Run: headless pygame with SDL's dummy video driver; simulated clock (each Clock.tick advances the game by its frame time, no real sleeping); random seed 0; keys injected as events and as key.get_pressed() state; no mouse input.
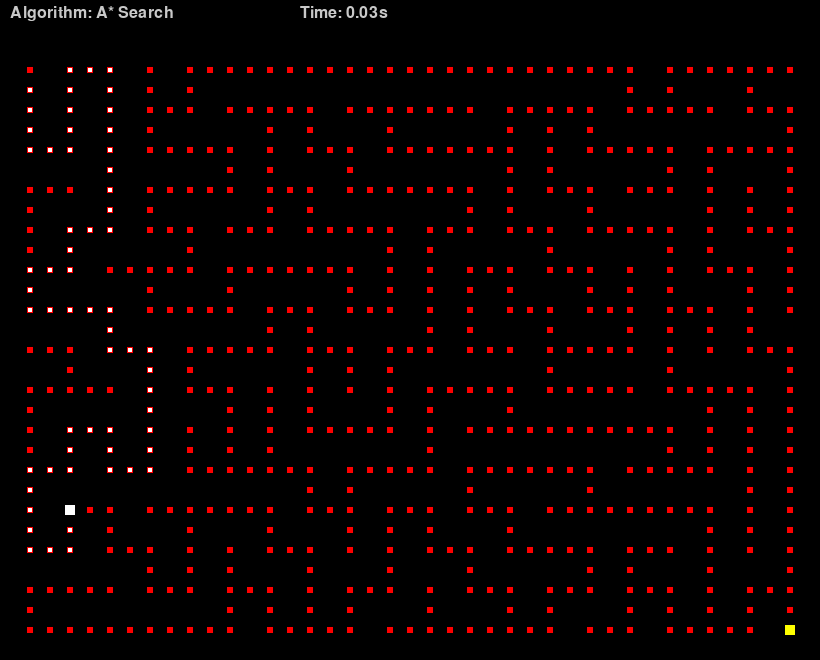
Frame 1 of 4 · flips 1–60 · no input
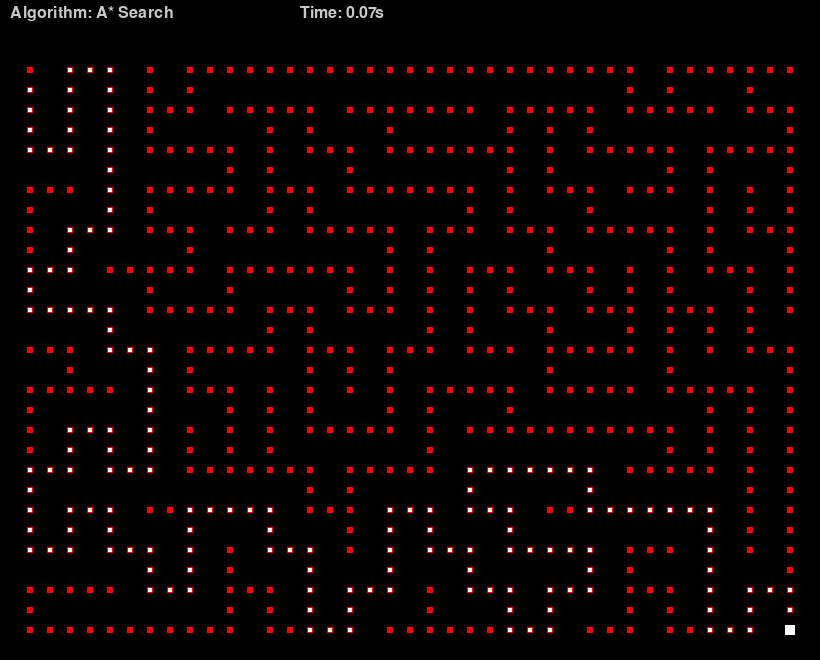
Frame 2 of 4 · flips 61–180 · tapped SPACE, RETURN · held RIGHT (→), D
Frame 3 of 4 · flips 181–300 · held DOWN (↓), S · screen unchanged from frame 2, image omitted
Frame 4 of 4 · flips 301–420 · held LEFT (←), A, UP (↑), W · screen unchanged from frame 3, image omitted

The pygame program that drew these frames:

import pygame
import random
import time
import heapq

# -------------------------------
# 0. INITIALIZE PYGAME
# -------------------------------
pygame.init()
pygame.display.init()
pygame.font.init()

TILE = 20
COLS, ROWS = 41, 31  # odd dimensions
WIDTH, HEIGHT = COLS * TILE, ROWS * TILE + 40

screen = pygame.display.set_mode((WIDTH, HEIGHT))
pygame.display.set_caption("A* Maze")
clock = pygame.time.Clock()

# Colors
WALL  = (0, 0, 0)
MAZE  = (255, 0, 0)
AGENT = (255, 255, 255)
GOAL  = (255, 255, 0)
TEXT  = (200, 200, 200)

font = pygame.font.SysFont("consolas", 24)

# -------------------------------
# 1. MAZE GENERATION
# -------------------------------
maze = [[1] * COLS for _ in range(ROWS)]

def carve_maze():
    stack = []
    cx, cy = 1, 1
    maze[cy][cx] = 0
    stack.append((cx, cy))

    while stack:
        x, y = stack[-1]
        dirs = []
        if x > 2 and maze[y][x-2] == 1: dirs.append((-2, 0))
        if x < COLS - 3 and maze[y][x+2] == 1: dirs.append((2, 0))
        if y > 2 and maze[y-2][x] == 1: dirs.append((0, -2))
        if y < ROWS - 3 and maze[y+2][x] == 1: dirs.append((0, 2))

        if dirs:
            dx, dy = random.choice(dirs)
            maze[y + dy//2][x + dx//2] = 0
            maze[y + dy][x + dx] = 0
            stack.append((x + dx, y + dy))
        else:
            stack.pop()

carve_maze()

# Force the goal to be empty
maze[ROWS-2][COLS-2] = 0

# -------------------------------
# 2. AGENT SETTINGS
# -------------------------------
agent_x, agent_y = 1, 1
finish = (COLS - 2, ROWS - 2)
trail = []

start_time = time.time()
end_time = start_time

# -------------------------------
# 3. A* SEARCH
# -------------------------------
def heuristic(a, b):
    return abs(a[0]-b[0]) + abs(a[1]-b[1])

def astar(start, goal):
    open_set = []
    heapq.heappush(open_set, (0, start))
    came_from = {}
    g_score = {start: 0}

    while open_set:
        _, current = heapq.heappop(open_set)

        if current == goal:
            path = []
            while current in came_from:
                path.append(current)
                current = came_from[current]
            path.append(start)
            return path[::-1]

        x, y = current
        for dx, dy in [(0,-1),(0,1),(-1,0),(1,0)]:
            nx, ny = x + dx, y + dy
            if 0 <= nx < COLS and 0 <= ny < ROWS and maze[ny][nx] == 0:
                neighbor = (nx, ny)
                tentative_g = g_score[current] + 1
                if neighbor not in g_score or tentative_g < g_score[neighbor]:
                    g_score[neighbor] = tentative_g
                    f = tentative_g + heuristic(neighbor, goal)
                    heapq.heappush(open_set, (f, neighbor))
                    came_from[neighbor] = current
    return []

path = astar((agent_x, agent_y), finish)
if not path:
    print("No path found!")
    pygame.quit()
    exit()
path_index = 1  # start moving toward the first step

# -------------------------------
# 4. GAME LOOP
# -------------------------------
running = True
reached_goal = False

while running:
    for event in pygame.event.get():
        if event.type == pygame.QUIT:
            running = False

    screen.fill(WALL)

    # ----- Heading -----
    heading = font.render("Algorithm: A* Search", True, TEXT)
    screen.blit(heading, (10, 5))

    # ----- Draw maze -----
    maze_offset = 40
    for y in range(ROWS):
        for x in range(COLS):
            if maze[y][x] == 0:
                pygame.draw.rect(screen, MAZE, (x*TILE+7, y*TILE+7+maze_offset, 6, 6))

    # Draw goal
    gx, gy = finish
    pygame.draw.rect(screen, GOAL, (gx*TILE+5, gy*TILE+5+maze_offset, 10, 10))

    # ----- Move agent -----
    if not reached_goal and path_index < len(path):
        agent_x, agent_y = path[path_index]
        trail.append((agent_x, agent_y))
        path_index += 1

        if (agent_x, agent_y) == finish:
            reached_goal = True
            end_time = time.time()

    # ----- Draw trail -----
    for tx, ty in trail:
        pygame.draw.rect(screen, AGENT, (tx*TILE+8, ty*TILE+8+maze_offset, 4, 4))

    # ----- Draw agent -----
    pygame.draw.rect(screen, AGENT, (agent_x*TILE+5, agent_y*TILE+5+maze_offset, 10, 10))

    # ----- Timer display -----
    elapsed = round(end_time - start_time, 2) if reached_goal else round(time.time() - start_time, 2)
    time_text = font.render(f"Time: {elapsed}s", True, TEXT)
    screen.blit(time_text, (300, 5))

    pygame.display.flip()
    clock.tick(30)

pygame.quit()
